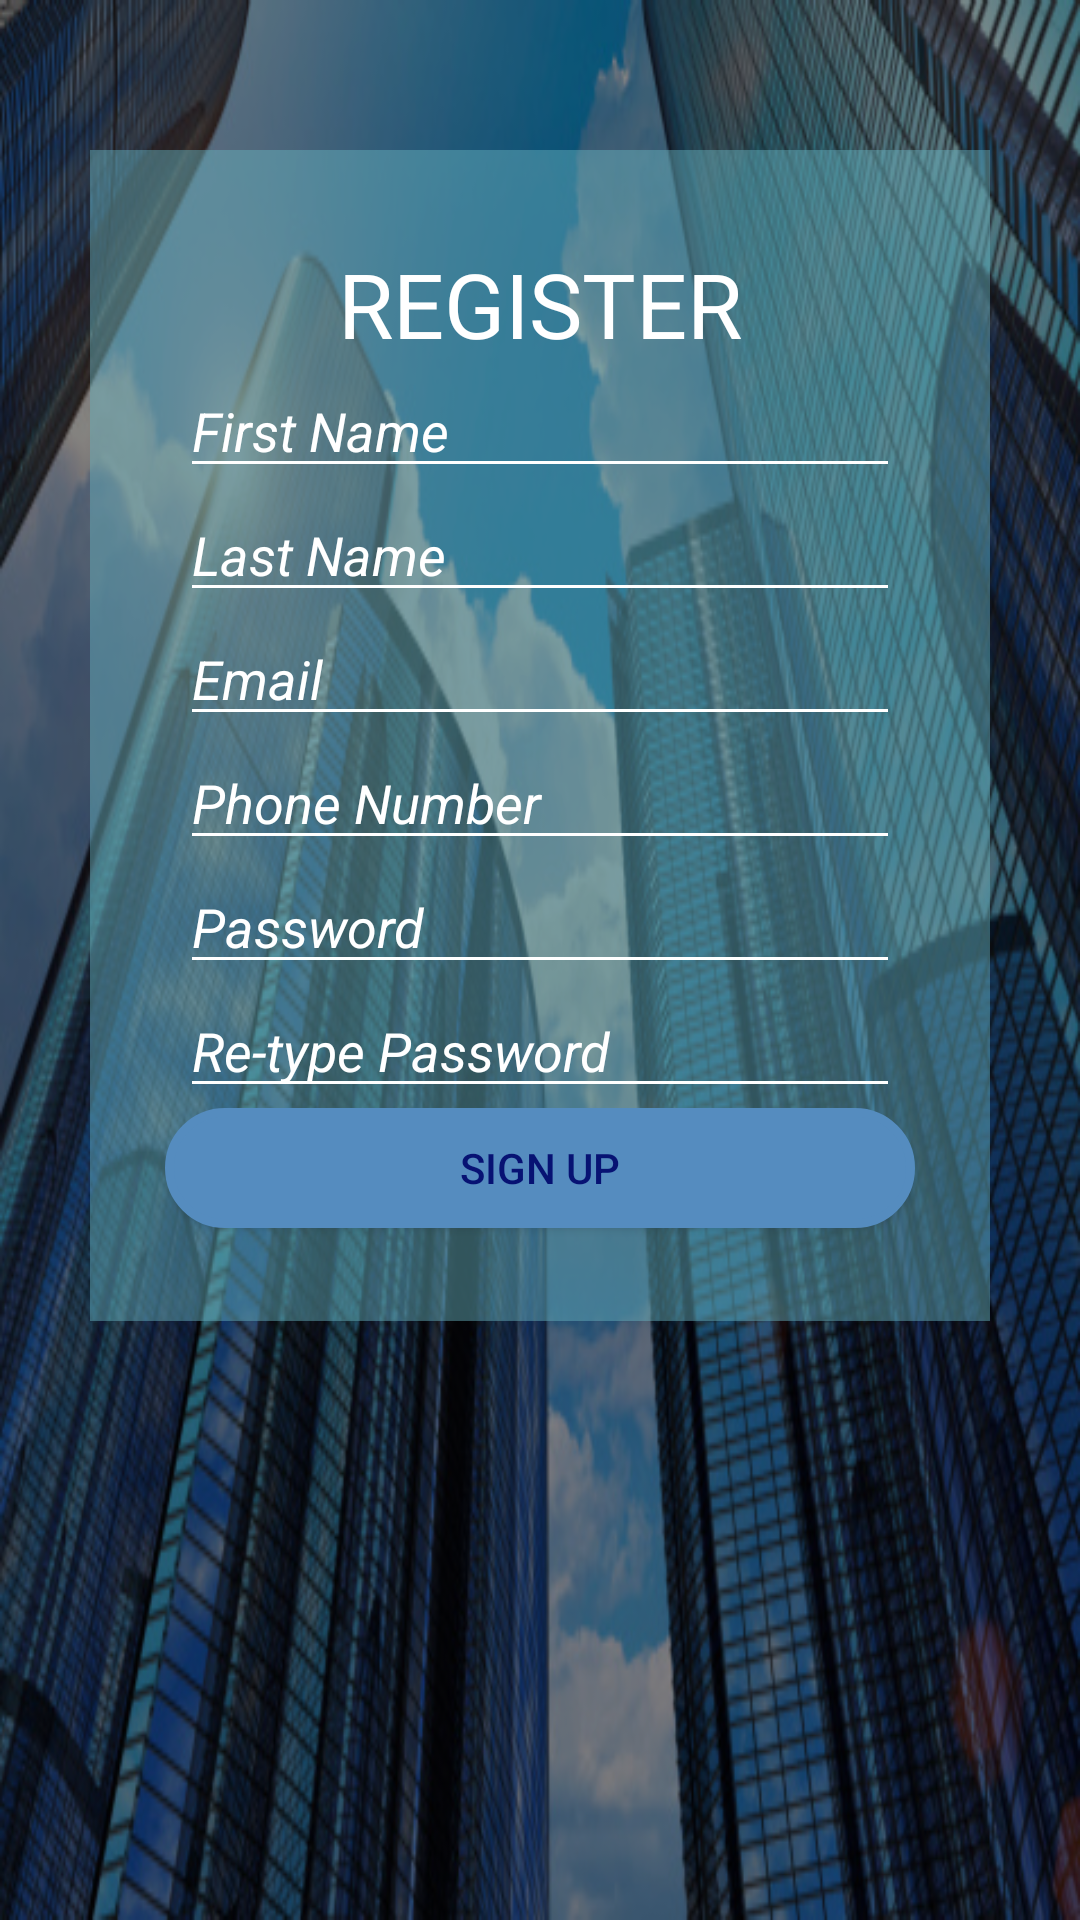

Produce the Android XML layout that renders to this screen, including the resource entries it uses.
<!-- AndroidManifest.xml: application theme Theme.DesignDemo -->
<!-- res/layout/activity_register.xml -->
<?xml version="1.0" encoding="utf-8"?>
<RelativeLayout
    xmlns:android="http://schemas.android.com/apk/res/android"
    xmlns:tools="http://schemas.android.com/tools"
    android:layout_width="match_parent"
    android:layout_height="match_parent"
    tools:context=".RegisterActivity"
    android:scaleType="fitXY"
    android:id="@+id/img"
    android:background="@drawable/img">

    

    <LinearLayout
        android:orientation="vertical"
        android:layout_width="fill_parent"
        android:layout_height="fill_parent"
        android:layout_centerHorizontal="true"
        android:background="#7000"
        android:weightSum="1">

        <LinearLayout
            android:orientation="vertical"
            android:layout_width="match_parent"
            android:layout_height="wrap_content"
            android:gravity="center"
            android:background="#7767b2bf"
            android:layout_marginLeft="30dp"
            android:layout_marginRight="30dp"
            android:layout_marginTop="50dp"
            android:layout_weight="0.3">

            <TextView
                android:layout_width="wrap_content"
                android:layout_height="wrap_content"
                android:text="REGISTER"
                android:id="@+id/register"
                android:layout_gravity="center_horizontal"
                android:textColor="#fff"
                android:textSize="30dp" />

            <EditText
                android:layout_width="match_parent"
                android:layout_height="wrap_content"
                android:id="@+id/fname"
                android:layout_marginLeft="30dp"
                android:layout_marginRight="30dp"
                android:backgroundTint="#fff"
                android:layout_gravity="center_horizontal"
                android:textColorHint="#fff"
                android:textStyle="italic"
                android:hint="First Name"
                android:textColor="#fff"/>

            <EditText
                android:layout_width="match_parent"
                android:layout_height="wrap_content"
                android:id="@+id/lname"
                android:layout_marginLeft="30dp"
                android:layout_marginRight="30dp"
                android:backgroundTint="#fff"
                android:layout_gravity="center_horizontal"
                android:textColorHint="#fff"
                android:textStyle="italic"
                android:hint="Last Name"
                android:textColor="#fff"/>

            <EditText
                android:layout_width="match_parent"
                android:layout_height="wrap_content"
                android:inputType="textEmailAddress"
                android:ems="10"
                android:layout_marginLeft="30dp"
                android:layout_marginRight="30dp"
                android:backgroundTint="#fff"
                android:id="@+id/email"
                android:layout_gravity="center_horizontal"
                android:textColorHint="#fff"
                android:textStyle="italic"
                android:hint="Email"
                android:textColor="#fff"/>

            <EditText
                android:layout_width="match_parent"
                android:layout_height="wrap_content"
                android:inputType="phone"
                android:ems="10"
                android:id="@+id/phone"
                android:layout_marginLeft="30dp"
                android:layout_marginRight="30dp"
                android:backgroundTint="#fff"
                android:layout_gravity="center_horizontal"
                android:textColorHint="#fff"
                android:textStyle="italic"
                android:hint="Phone Number"
                android:textColor="#fff"/>

            <EditText
                android:layout_width="match_parent"
                android:layout_height="wrap_content"
                android:inputType="textPassword"
                android:ems="10"
                android:layout_marginLeft="30dp"
                android:layout_marginRight="30dp"
                android:backgroundTint="#fff"
                android:id="@+id/password"
                android:layout_gravity="center_horizontal"
                android:textColorHint="#fff"
                android:textStyle="italic"
                android:hint="Password"
                android:textColor="#fff"/>

            <EditText
                android:layout_width="match_parent"
                android:layout_height="wrap_content"
                android:inputType="textPassword"
                android:ems="10"
                android:layout_marginLeft="30dp"
                android:layout_marginRight="30dp"
                android:backgroundTint="#fff"
                android:id="@+id/confirmpassword"
                android:layout_gravity="center_horizontal"
                android:textColorHint="#fff"
                android:textStyle="italic"
                android:hint="Re-type Password"
                android:textColor="#fff"/>

            <Button
                android:layout_width="250dp"
                android:layout_height="40dp"
                android:text="SIGN UP"
                android:id="@+id/signupButton"
                android:layout_gravity="center_horizontal"
                android:textColor="#071273"
                android:background="@drawable/button_background"/>

        </LinearLayout>

        <TextView
            android:layout_width="wrap_content"
            android:layout_height="wrap_content"
            android:id="@+id/loginLink"
            android:layout_gravity="center_horizontal"
            android:textColor="#fff"
            android:layout_weight="0.05"
            android:textSize="20dp"/>
        
        <TextView
            android:layout_width="wrap_content"
            android:layout_height="wrap_content"
            android:id="@+id/forgotLink"
            android:layout_gravity="center_horizontal"
            android:layout_weight="0.1"
            android:textSize="20dp"
            android:textColor="#fff"/>
        

    </LinearLayout>

</RelativeLayout>
<!-- resources referenced by this layout -->
<resources>
  <!-- drawable button_background (drawable) -->
  <?xml version="1.0" encoding="utf-8"?>
  <shape xmlns:android="http://schemas.android.com/apk/res/android"
      android:shape="rectangle">
      <solid android:color="#558cbf"/>
      <stroke android:width="3dp"
          android:color="#558cbf"/>
  
      <corners android:bottomRightRadius="20dp"
          android:bottomLeftRadius="20dp"
          android:topLeftRadius="20dp"
          android:topRightRadius="20dp"/>
  </shape>
  <!-- drawable img: jpg bitmap (drawable, 168222 bytes) -->
  <style name="Theme.DesignDemo" parent="Base.Theme.DesignDemo">
      </style>
  <style name="Base.Theme.DesignDemo" parent="Theme.AppCompat.DayNight.NoActionBar">
          <item name="colorPrimary">#2f3193</item>
          <item name="colorPrimaryDark">#4245c7</item>
          <item name="colorAccent">#40afff</item>
      </style>
</resources>
